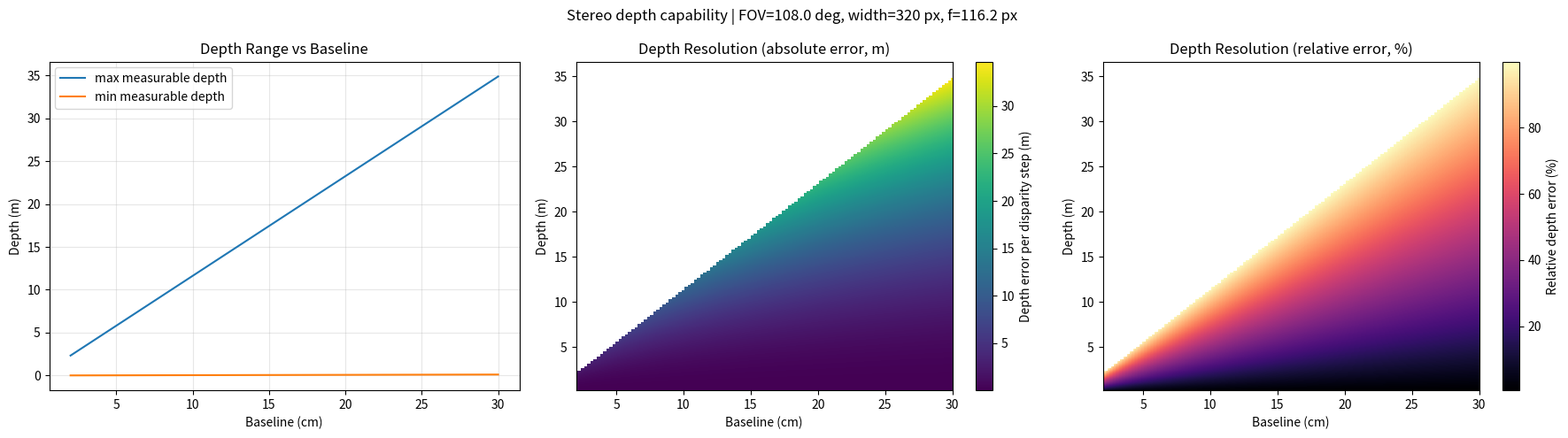
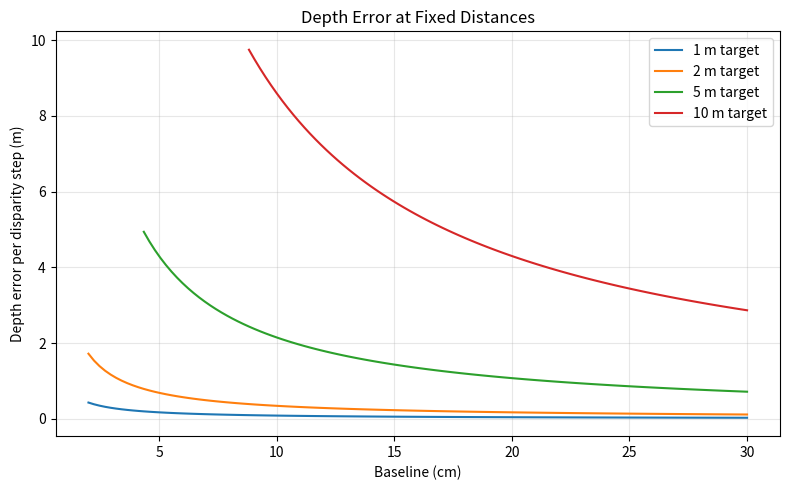
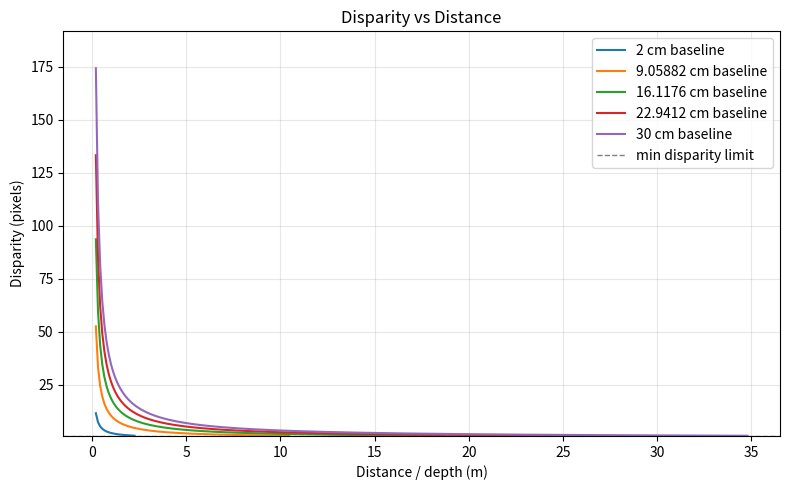

Python code for these plots, in order:
import argparse
from pathlib import Path

import matplotlib.pyplot as plt
import numpy as np


def focal_length_px(image_width_px: float, horizontal_fov_deg: float) -> float:
    half_angle_rad = np.deg2rad(horizontal_fov_deg / 2.0)
    return (image_width_px / 2.0) / np.tan(half_angle_rad)


def parse_float_list(csv_string: str) -> np.ndarray:
    values = [v.strip() for v in csv_string.split(",") if v.strip()]
    if not values:
        return np.array([], dtype=float)
    return np.array([float(v) for v in values], dtype=float)


def representative_baselines_cm(
    baselines_cm: np.ndarray, count: int = 5
) -> np.ndarray:
    if baselines_cm.size == 0:
        return np.array([], dtype=float)
    count = max(1, min(count, baselines_cm.size))
    idx = np.linspace(0, baselines_cm.size - 1, count).round().astype(int)
    return np.unique(baselines_cm[idx])


def build_parser() -> argparse.ArgumentParser:
    parser = argparse.ArgumentParser(
        description=(
            "Visualize stereo depth range and depth resolution as a function of "
            "camera baseline spacing."
        )
    )
    parser.add_argument("--fov-deg", type=float, default=108.0, help="Horizontal FOV in degrees.")
    parser.add_argument(
        "--image-width-px",
        type=float,
        default=320.0,
        help="Horizontal image resolution in pixels.",
    )
    parser.add_argument("--baseline-min-cm", type=float, default=2.0, help="Minimum baseline in cm.")
    parser.add_argument("--baseline-max-cm", type=float, default=30.0, help="Maximum baseline in cm.")
    parser.add_argument(
        "--baseline-steps",
        type=int,
        default=120,
        help="Number of baseline samples in the sweep.",
    )
    parser.add_argument("--depth-min-m", type=float, default=0.2, help="Minimum depth shown (m).")
    parser.add_argument(
        "--depth-max-m",
        type=float,
        default=0.0,
        help="Maximum depth shown (m). Set <= 0 for automatic range.",
    )
    parser.add_argument("--depth-steps", type=int, default=320, help="Number of depth samples.")
    parser.add_argument(
        "--disparity-precision-px",
        type=float,
        default=1.0,
        help="Disparity estimation precision (px). 1.0 means integer-pixel precision.",
    )
    parser.add_argument(
        "--min-disparity-px",
        type=float,
        default=1.0,
        help="Minimum measurable disparity (px), controls max measurable depth.",
    )
    parser.add_argument(
        "--max-disparity-px",
        type=float,
        default=0.0,
        help="Maximum measurable disparity (px), controls nearest measurable depth. "
        "Set <= 0 to auto-use image_width_px - 1.",
    )
    parser.add_argument(
        "--target-depths-m",
        type=str,
        default="1,2,5,10",
        help="Comma-separated target depths for line plots (meters).",
    )
    parser.add_argument(
        "--disparity-baselines-cm",
        type=str,
        default="",
        help="Optional comma-separated baselines (cm) for disparity-vs-distance curves. "
        "If empty, representative sweep baselines are used.",
    )
    parser.add_argument(
        "--disparity-log-y",
        action="store_true",
        help="Use logarithmic Y axis for disparity-vs-distance plot.",
    )
    parser.add_argument(
        "--output-dir",
        type=Path,
        default=Path("output"),
        help="Directory where plots and CSV are saved.",
    )
    parser.add_argument("--show", action="store_true", help="Show figures interactively.")
    return parser


def main() -> None:
    args = build_parser().parse_args()
    args.output_dir.mkdir(parents=True, exist_ok=True)

    f_px = focal_length_px(args.image_width_px, args.fov_deg)
    baselines_m = np.linspace(args.baseline_min_cm, args.baseline_max_cm, args.baseline_steps) / 100.0

    max_disparity_px = args.max_disparity_px if args.max_disparity_px > 0.0 else (args.image_width_px - 1.0)
    min_depths_m = (f_px * baselines_m) / max_disparity_px
    max_depths_m = (f_px * baselines_m) / args.min_disparity_px

    auto_depth_max = float(np.max(max_depths_m) * 1.05)
    depth_max_m = args.depth_max_m if args.depth_max_m > 0.0 else auto_depth_max
    depths_m = np.linspace(args.depth_min_m, depth_max_m, args.depth_steps)

    b_grid, z_grid = np.meshgrid(baselines_m, depths_m)
    disparity_grid = (f_px * b_grid) / z_grid

    valid = (disparity_grid >= args.min_disparity_px) & (disparity_grid <= max_disparity_px)
    dz_grid = (z_grid**2 / (f_px * b_grid)) * args.disparity_precision_px
    dz_grid = np.where(valid, dz_grid, np.nan)
    rel_err_grid = np.where(valid, dz_grid / z_grid, np.nan)

    target_depths = parse_float_list(args.target_depths_m)
    target_depths = target_depths[target_depths > 0.0]
    target_depth_errors = []
    for z in target_depths:
        dz_at_z = (z**2 / (f_px * baselines_m)) * args.disparity_precision_px
        d_at_z = (f_px * baselines_m) / z
        dz_at_z[(d_at_z < args.min_disparity_px) | (d_at_z > max_disparity_px)] = np.nan
        target_depth_errors.append(dz_at_z)
    target_depth_errors = np.array(target_depth_errors, dtype=float)
    baselines_cm = baselines_m * 100.0

    disparity_curve_baselines_cm = parse_float_list(args.disparity_baselines_cm)
    if disparity_curve_baselines_cm.size == 0:
        disparity_curve_baselines_cm = representative_baselines_cm(baselines_cm, count=5)
    disparity_curve_baselines_m = disparity_curve_baselines_cm / 100.0

    summary_csv_path = args.output_dir / "baseline_depth_summary.csv"
    table = np.column_stack([baselines_cm, min_depths_m, max_depths_m])
    np.savetxt(
        summary_csv_path,
        table,
        delimiter=",",
        header="baseline_cm,min_depth_m,max_depth_m",
        comments="",
    )

    fig, axes = plt.subplots(1, 3, figsize=(18, 5))

    axes[0].plot(baselines_m * 100.0, max_depths_m, label="max measurable depth")
    axes[0].plot(baselines_m * 100.0, min_depths_m, label="min measurable depth")
    axes[0].set_title("Depth Range vs Baseline")
    axes[0].set_xlabel("Baseline (cm)")
    axes[0].set_ylabel("Depth (m)")
    axes[0].grid(True, alpha=0.3)
    axes[0].legend()

    im = axes[1].imshow(
        dz_grid,
        origin="lower",
        aspect="auto",
        extent=[args.baseline_min_cm, args.baseline_max_cm, args.depth_min_m, depth_max_m],
        cmap="viridis",
    )
    axes[1].set_title("Depth Resolution (absolute error, m)")
    axes[1].set_xlabel("Baseline (cm)")
    axes[1].set_ylabel("Depth (m)")
    fig.colorbar(im, ax=axes[1], label="Depth error per disparity step (m)")

    im_rel = axes[2].imshow(
        100.0 * rel_err_grid,
        origin="lower",
        aspect="auto",
        extent=[args.baseline_min_cm, args.baseline_max_cm, args.depth_min_m, depth_max_m],
        cmap="magma",
    )
    axes[2].set_title("Depth Resolution (relative error, %)")
    axes[2].set_xlabel("Baseline (cm)")
    axes[2].set_ylabel("Depth (m)")
    fig.colorbar(im_rel, ax=axes[2], label="Relative depth error (%)")

    fig.suptitle(
        "Stereo depth capability | FOV={:.1f} deg, width={} px, f={:.1f} px".format(
            args.fov_deg, int(args.image_width_px), f_px
        )
    )
    fig.tight_layout()
    combined_plot_path = args.output_dir / "depth_capability_vs_baseline.png"
    fig.savefig(combined_plot_path, dpi=180)

    fig2, ax2 = plt.subplots(figsize=(8, 5))
    for idx, z in enumerate(target_depths):
        ax2.plot(baselines_m * 100.0, target_depth_errors[idx], label=f"{z:g} m target")
    ax2.set_title("Depth Error at Fixed Distances")
    ax2.set_xlabel("Baseline (cm)")
    ax2.set_ylabel("Depth error per disparity step (m)")
    ax2.grid(True, alpha=0.3)
    if len(target_depths) > 0:
        ax2.legend()
    fig2.tight_layout()
    target_plot_path = args.output_dir / "depth_error_at_target_distances.png"
    fig2.savefig(target_plot_path, dpi=180)

    fig3, ax3 = plt.subplots(figsize=(8, 5))
    plotted_disparity_values = []
    for baseline_cm, baseline_m in zip(disparity_curve_baselines_cm, disparity_curve_baselines_m):
        d_curve = (f_px * baseline_m) / depths_m
        d_curve[(d_curve < args.min_disparity_px) | (d_curve > max_disparity_px)] = np.nan
        finite_vals = d_curve[np.isfinite(d_curve)]
        if finite_vals.size > 0:
            plotted_disparity_values.append(finite_vals)
        ax3.plot(depths_m, d_curve, label=f"{baseline_cm:g} cm baseline")
    ax3.axhline(args.min_disparity_px, color="gray", linestyle="--", linewidth=1, label="min disparity limit")
    ax3.set_title("Disparity vs Distance" + (" (log Y)" if args.disparity_log_y else ""))
    ax3.set_xlabel("Distance / depth (m)")
    ax3.set_ylabel("Disparity (pixels)")
    if args.disparity_log_y:
        ax3.set_yscale("log")

    if plotted_disparity_values:
        all_plotted = np.concatenate(plotted_disparity_values)
        y_min = max(args.min_disparity_px * 0.9, float(np.nanmin(all_plotted)) * 0.9)
        y_max = float(np.nanmax(all_plotted)) * 1.1
        ax3.set_ylim(y_min, y_max)

    ax3.grid(True, alpha=0.3)
    ax3.legend()
    fig3.tight_layout()
    disparity_plot_path = args.output_dir / "disparity_vs_distance.png"
    fig3.savefig(disparity_plot_path, dpi=180)

    print("Camera model:")
    print(f"  FOV: {args.fov_deg:.2f} deg")
    print(f"  Width: {args.image_width_px:.0f} px")
    print(f"  Focal length: {f_px:.3f} px")
    print(f"  Baseline sweep: {args.baseline_min_cm:.2f} to {args.baseline_max_cm:.2f} cm")
    print(f"  Measurable disparity range: [{args.min_disparity_px:.2f}, {max_disparity_px:.2f}] px")
    print()
    print("Outputs:")
    print(f"  {summary_csv_path}")
    print(f"  {combined_plot_path}")
    print(f"  {target_plot_path}")
    print(f"  {disparity_plot_path}")

    if args.show:
        plt.show()
    else:
        plt.close("all")


if __name__ == "__main__":
    main()
